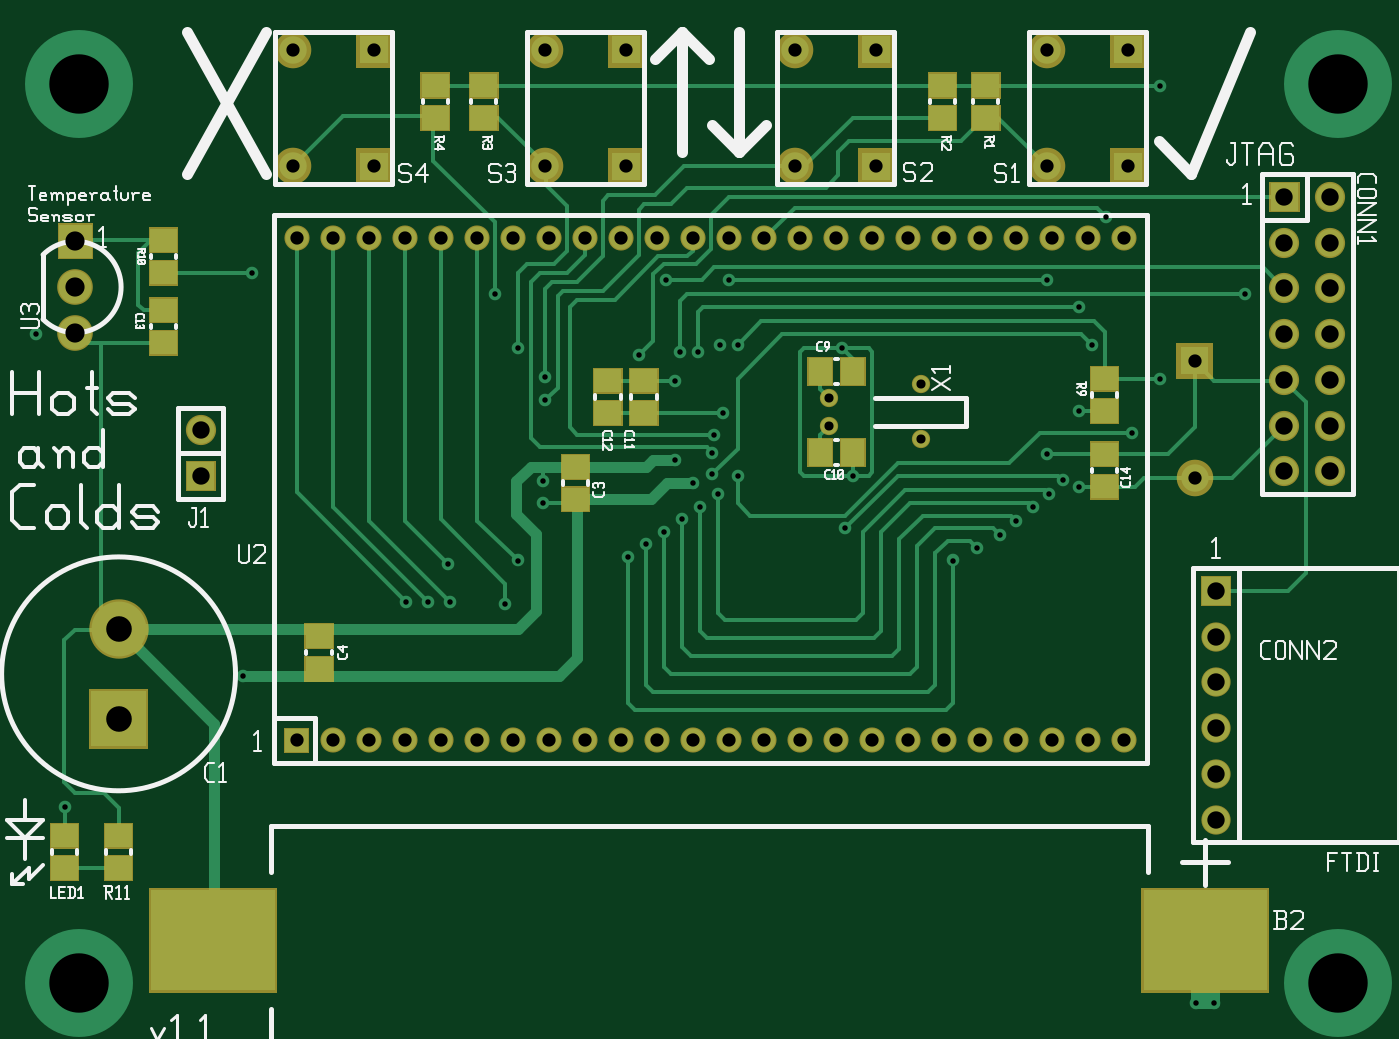
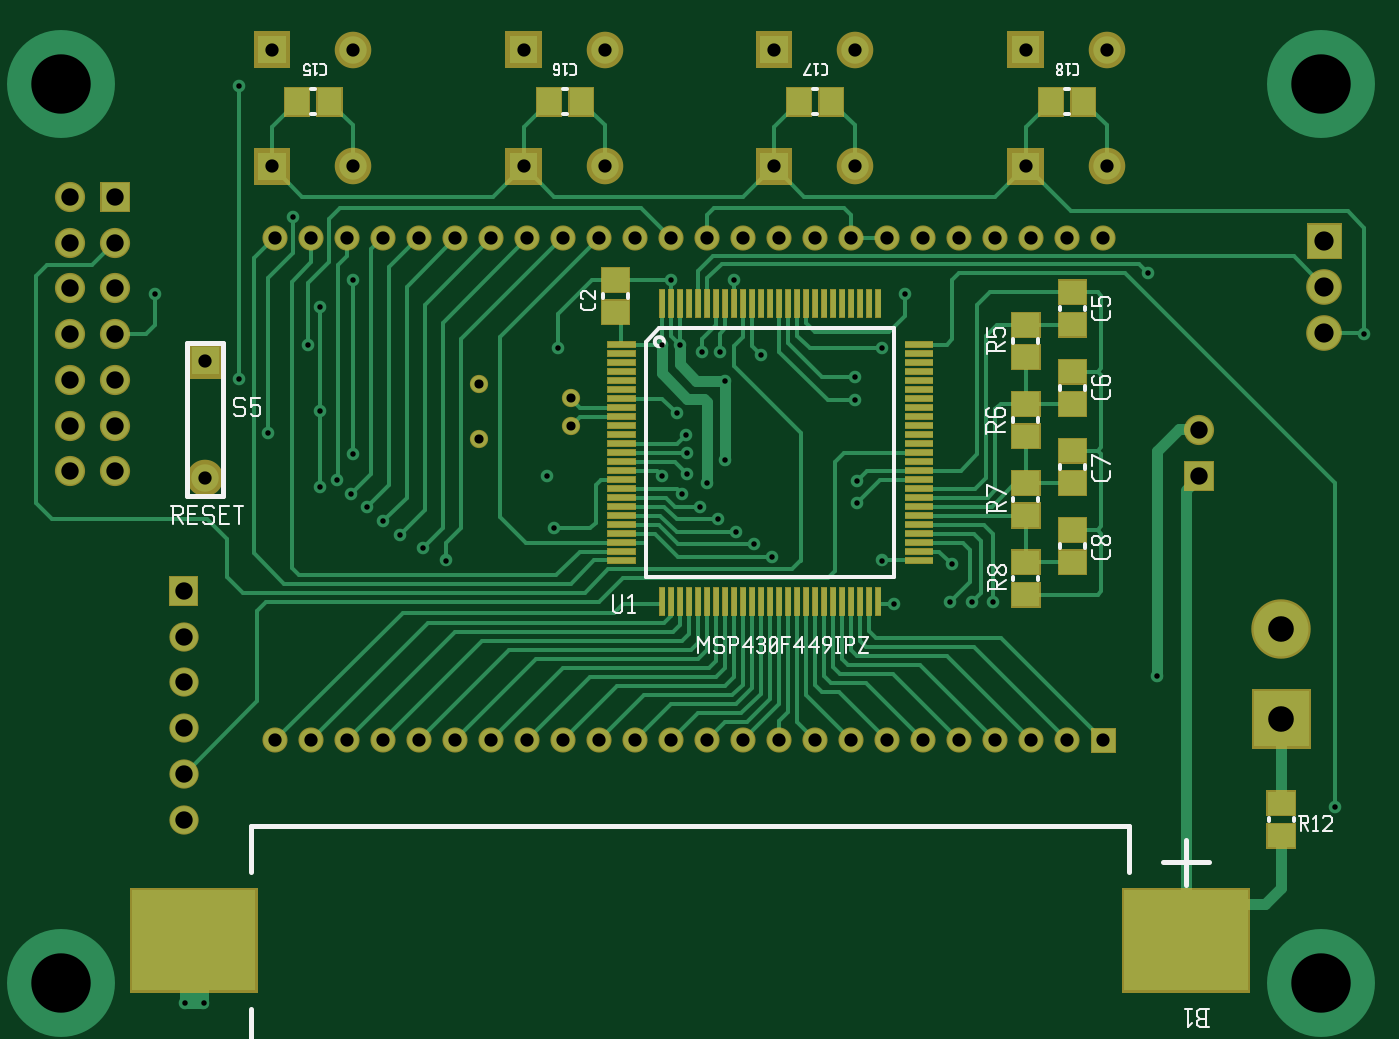
Circuit board: 7 layer files. Board 73.8 x 53.8 mm.
- top_copper: hc-board.cmp (13070 bytes)
- drill: hc-board.drd (2707 bytes)
- top_silk: hc-board.plc (21283 bytes)
- bottom_silk: hc-board.pls (11647 bytes)
- bottom_copper: hc-board.sol (20555 bytes)
- top_mask: hc-board.stc (4177 bytes)
- bottom_mask: hc-board.sts (7200 bytes)

=== top_copper: hc-board.cmp (13070 bytes, source omitted) ===
=== drill: hc-board.drd ===
M48
INCH
T57C0.130
T56C0.012
T55C0.020
T54C0.042
T53C0.038
T52C0.056
T51C0.029
%
T56
X011575Y015866
X015984Y015945
X014213Y015709
X015512Y015787
X015118Y015787
X015000Y015157
X014803Y017362
X011063Y017047
X016181Y017362
X016378Y015945
X018661Y015866
X012126Y012953
X012126Y012480
X010039Y011142
X011299Y010276
X010079Y010315
X009606Y010315
X009134Y010315
X005551Y008701
X012165Y015236
X005748Y017520
X012165Y014724
X011575Y011220
X001024Y016181
X001654Y005827
X023858Y012835
X023858Y014488
X023150Y013543
X023504Y012992
X023189Y012677
X025000Y014016
X025630Y015197
X025630Y021614
X027480Y017047
X023150Y017362
X023858Y016772
X024134Y015945
X024449Y018740
X022835Y012402
X026811Y001535
X026417Y001535
X022480Y012087
X022126Y011772
X021614Y011496
X021102Y011220
X018740Y011929
X018898Y013071
X016063Y014449
X015000Y013425
X015827Y013583
X015866Y013976
X015394Y012913
X015945Y012677
X015551Y012402
X015158Y012126
X016378Y013071
X015827Y013110
X014764Y011850
X014370Y011575
X013976Y011299
T55
X018386Y014173
X018386Y014773
X020386Y013873
X020386Y015073
T51
X013937Y019842
X013937Y022402
X012165Y019842
X012165Y022402
X008425Y019842
X008425Y022402
X006654Y019842
X006654Y022402
X017638Y019842
X017638Y022402
X006732Y007284
X007520Y007284
X008307Y007284
X009094Y007284
X009882Y007284
X010669Y007284
X011457Y007284
X012244Y007284
X016181Y018284
X015394Y018284
X014606Y018284
X013819Y018284
X013032Y018284
X012244Y018284
X011457Y018284
X010669Y018284
X009882Y018284
X009094Y018284
X008307Y018284
X007520Y018284
X006732Y018284
X019409Y019842
X023150Y019842
X019409Y022402
X024921Y022402
X023150Y022402
X024921Y019842
X024842Y018284
X024055Y018284
X023268Y018284
X013032Y007284
X013819Y007284
X014606Y007284
X015394Y007284
X016181Y007284
X016968Y007284
X017756Y007284
X018543Y007284
X019331Y007284
X020118Y007284
X020906Y007284
X021693Y007284
X022480Y007284
X023268Y007284
X024055Y007284
X024842Y007284
X026378Y015590
X026378Y013031
X022480Y018284
X021693Y018284
X020906Y018284
X020118Y018284
X019331Y018284
X018543Y018284
X017756Y018284
X016968Y018284
T53
X004629Y013067
X004629Y014067
X028346Y017173
X029346Y017173
X029346Y016173
X029346Y015173
X029346Y014173
X029346Y013173
X028346Y016173
X028346Y015173
X028346Y014173
X028346Y013173
X028346Y019173
X029346Y019173
X028346Y018173
X029346Y018173
X026850Y010551
X026850Y009551
X026850Y008551
X026850Y007551
X026850Y006551
X026850Y005551
T54
X001890Y018205
X001890Y017205
X001890Y016205
T52
X002834Y007756
X002834Y009724
T57
X001968Y001968
X001968Y021654
X029528Y021654
X029528Y001968
M30

=== top_silk: hc-board.plc (21283 bytes, source omitted) ===
=== bottom_silk: hc-board.pls (11647 bytes, source omitted) ===
=== bottom_copper: hc-board.sol (20555 bytes, source omitted) ===
=== top_mask: hc-board.stc ===
G04 start of page 5 for group -4063 idx -4063 *
G04 Title: (unknown), componentmask *
G04 Creator: pcb 20110918 *
G04 CreationDate: Tue 11 Feb 2014 15:56:39 GMT UTC *
G04 [redacted]*
G04 Format: Gerber/RS-274X *
G04 PCB-Dimensions: [number-redacted] *
G04 PCB-Coordinate-Origin: lower left *
%MOIN*%
%FSLAX25Y25*%
%LNSTC*%
%ADD67R,0.2300X0.2300*%
%ADD66R,0.0572X0.0572*%
%ADD65C,0.0400*%
%ADD64C,0.0640*%
%ADD63C,0.0780*%
%ADD62C,0.0660*%
%ADD61C,0.1300*%
%ADD60C,0.0550*%
%ADD59C,0.0800*%
%ADD58C,0.0001*%
G54D58*G36*
X135370Y202425D02*Y194425D01*
X143370D01*
Y202425D01*
X135370D01*
G37*
G36*
Y228016D02*Y220016D01*
X143370D01*
Y228016D01*
X135370D01*
G37*
G54D59*X121654Y198425D03*
Y224016D03*
G54D58*G36*
X80252Y202425D02*Y194425D01*
X88252D01*
Y202425D01*
X80252D01*
G37*
G36*
Y228016D02*Y220016D01*
X88252D01*
Y228016D01*
X80252D01*
G37*
G54D59*X66536Y198425D03*
Y224016D03*
X176378Y198425D03*
Y224016D03*
G54D58*G36*
X64573Y75585D02*Y70085D01*
X70073D01*
Y75585D01*
X64573D01*
G37*
G54D60*X75197Y72835D03*
X83071D03*
X90945D03*
X98819D03*
X106693D03*
X114567D03*
X122441D03*
G54D58*G36*
X21845Y84059D02*Y71059D01*
X34845D01*
Y84059D01*
X21845D01*
G37*
G54D61*X28345Y97244D03*
G54D58*G36*
X42992Y133973D02*Y127373D01*
X49592D01*
Y133973D01*
X42992D01*
G37*
G54D62*X46292Y140673D03*
G54D60*X161811Y182835D03*
X153937D03*
X146063D03*
X138189D03*
X130315D03*
X122441D03*
X114567D03*
X106693D03*
X98819D03*
X90945D03*
X83071D03*
X75197D03*
X67323D03*
G54D58*G36*
X14998Y185947D02*Y178147D01*
X22798D01*
Y185947D01*
X14998D01*
G37*
G54D63*X18898Y172047D03*
Y162047D03*
G54D58*G36*
X190094Y202425D02*Y194425D01*
X198094D01*
Y202425D01*
X190094D01*
G37*
G54D59*X231497Y198425D03*
G54D58*G36*
X190094Y228016D02*Y220016D01*
X198094D01*
Y228016D01*
X190094D01*
G37*
G36*
X245213D02*Y220016D01*
X253213D01*
Y228016D01*
X245213D01*
G37*
G54D59*X231497Y224016D03*
G54D58*G36*
X245213Y202425D02*Y194425D01*
X253213D01*
Y202425D01*
X245213D01*
G37*
G54D60*X248425Y182835D03*
X240551D03*
X232677D03*
X130315Y72835D03*
X138189D03*
X146063D03*
X153937D03*
X161811D03*
X169685D03*
X177559D03*
X185433D03*
X193307D03*
X201181D03*
X209055D03*
X216929D03*
X224803D03*
X232677D03*
X240551D03*
X248425D03*
G54D62*X283465Y171732D03*
G54D58*G36*
X259780Y159905D02*Y151905D01*
X267780D01*
Y159905D01*
X259780D01*
G37*
G54D62*X293465Y171732D03*
Y161732D03*
Y151732D03*
Y141732D03*
Y131732D03*
X283465Y161732D03*
Y151732D03*
Y141732D03*
Y131732D03*
G54D58*G36*
X280165Y195032D02*Y188432D01*
X286765D01*
Y195032D01*
X280165D01*
G37*
G54D62*X293465Y191732D03*
X283465Y181732D03*
X293465D03*
G54D58*G36*
X265304Y108711D02*Y102311D01*
X271704D01*
Y108711D01*
X265304D01*
G37*
G54D59*X263780Y130314D03*
G54D64*X268504Y95511D03*
Y85511D03*
Y75511D03*
Y65511D03*
Y55511D03*
G54D60*X224803Y182835D03*
X216929D03*
X209055D03*
X201181D03*
X193307D03*
X185433D03*
X177559D03*
X169685D03*
G54D65*X183858Y141732D03*
Y147732D03*
X203858Y138732D03*
Y150732D03*
G54D66*X97245Y216141D02*X98031D01*
X97245Y209055D02*X98031D01*
X107875Y216141D02*X108661D01*
X107875Y209055D02*X108661D01*
X208268Y216141D02*X209054D01*
X208268Y209055D02*X209054D01*
X217717Y216141D02*X218503D01*
X217717Y209055D02*X218503D01*
X27953Y51968D02*X28739D01*
G54D67*X46541Y29134D02*X51541D01*
G54D66*X27953Y44882D02*X28739D01*
X16142Y51968D02*X16928D01*
X16142Y44882D02*X16928D01*
X127953Y132677D02*X128739D01*
X142914Y151574D02*X143700D01*
X142914Y144488D02*X143700D01*
X135040Y151574D02*X135826D01*
X135040Y144488D02*X135826D01*
X37796Y159842D02*X38582D01*
X37796Y166928D02*X38582D01*
X37796Y182284D02*X38582D01*
X37796Y175198D02*X38582D01*
X71825Y88513D02*X72611D01*
X71825Y95599D02*X72611D01*
X127953Y125591D02*X128739D01*
G54D67*X263641Y29134D02*X268641D01*
G54D66*X243701Y151968D02*X244487D01*
X243701Y144882D02*X244487D01*
X243701Y128347D02*X244487D01*
X243701Y135433D02*X244487D01*
X188976Y153936D02*Y153150D01*
X181890Y153936D02*Y153150D01*
X188976Y136219D02*Y135433D01*
X181890Y136219D02*Y135433D01*
M02*

=== bottom_mask: hc-board.sts (7200 bytes, source omitted) ===
